Run: headless pygame with SDL's dummy video driver; simulated clock (each Clock.tick advances the game by its frame time, no real sleeping); random seed 0; keys injected as events and as key.get_pressed() state; no mouse input.
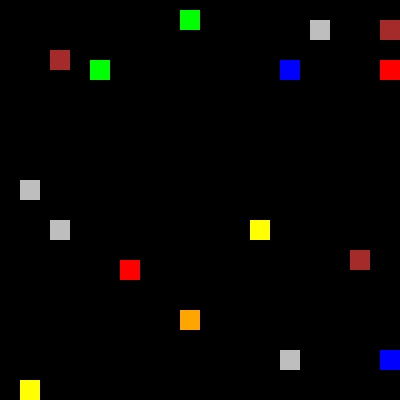
Frame 1 of 4 · flips 1–60 · no input
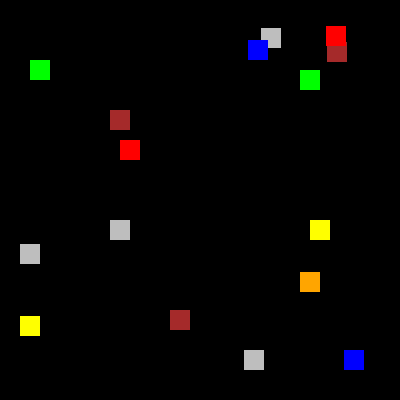
Frame 2 of 4 · flips 61–180 · tapped SPACE, RETURN · held RIGHT (→), D
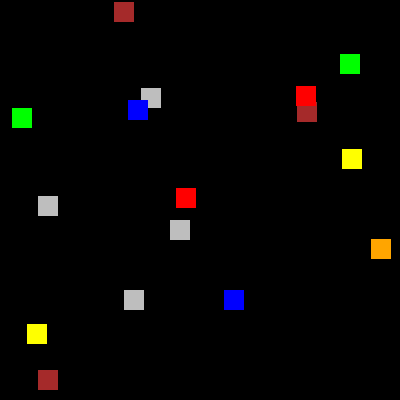
Frame 3 of 4 · flips 181–300 · held DOWN (↓), S
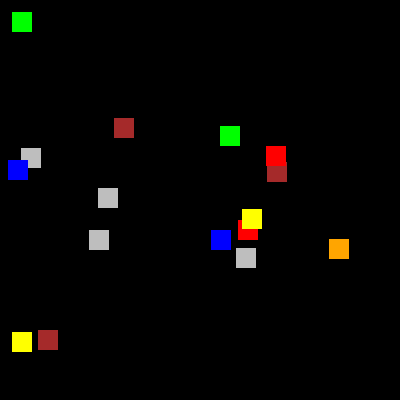
Frame 4 of 4 · flips 301–420 · held LEFT (←), A, UP (↑), W

The pygame program that drew these frames:

"""
bounce.py 
Simple bouncing balls using pygame

Problems:
    Multiple collsions handled poorly
"""
import os
os.environ['PYGAME_HIDE_SUPPORT_PROMPT'] = "hide"
import sys
import random
import pygame as pg


CAPTION = "Bounce 04"
SCREEN_SIZE = (400, 400)
BALL_SIZE = 20
BALL_COUNT = 20
MAX_FPS = 30
DETAIL = False
COLLIDE_DETAIL = False

from pygame.locals import ( K_UP, K_DOWN, K_LEFT, K_RIGHT, K_ESCAPE, KEYDOWN, QUIT,)



class Body(pg.sprite.Sprite):
    def __init__(self, x, y, vx, vy, n):
        super(Body, self).__init__()
        self.image = pg.Surface((BALL_SIZE, BALL_SIZE))
        self.image.fill( Body.rand_fill() )
        self.rect = self.image.get_rect()
        self.rect.x = x
        self.rect.y = y
        class _vel:
            def __init__(self, x, y):
                self.x = x
                self.y = y

        self.vel = _vel(vx, vy)
        self.n = n
        self.bounced = False

    def rand_fill():
        return random.choice( [
            pg.Color("brown"), pg.Color("red"), pg.Color("orange"),
            pg.Color("yellow"), pg.Color("green"), pg.Color("blue"),
            pg.Color("violet"), pg.Color("gray"), pg.Color("white"), ])

    def ball_collision(sprite1, sprite2):
        if sprite1 is not sprite2:
            return sprite1.rect.colliderect(sprite2.rect)
        else:
            return False


    def update(self):
        self.rect.x += self.vel.x
        self.rect.y += self.vel.y
        if self.rect.x <= 0: 
            self.rect.x = 0
            self.vel.x = -self.vel.x
        elif self.rect.x >= SCREEN_SIZE[0]-BALL_SIZE: 
            self.rect.x = SCREEN_SIZE[0]-BALL_SIZE
            self.vel.x = -self.vel.x
        if self.rect.y <= 0: 
            self.rect.y = 0
            self.vel.y = -self.vel.y
        elif self.rect.y >= SCREEN_SIZE[1]-BALL_SIZE: 
            self.rect.y = SCREEN_SIZE[1]-BALL_SIZE
            self.vel.y = -self.vel.y
        self.bounced = False

    def process_collision(self, tgt):
        if self.bounced: return
        self.bounced = True
        xbounce = False
        if self.rect.right >= tgt.rect.left and self.rect.right <= tgt.rect.right:
            oldx = self.vel.x
            self.vel.x, tgt.vel.x = tgt.vel.x, self.vel.x 
            xbounce = True
        elif self.rect.left <= tgt.rect.right and self.rect.left >= tgt.rect.right:
            self.vel.x, tgt.vel.x = tgt.vel.x, self.vel.x 
            xbounce = True

        ybounce = False
        if self.rect.bottom >= tgt.rect.top and self.rect.bottom <= tgt.rect.bottom:
            self.vel.y, tgt.vel.y = tgt.vel.y, self.vel.y 
            ybounce = True
        elif self.rect.top <= tgt.rect.bottom and self.rect.top >= tgt.rect.bottom:
            self.vel.y, tgt.vel.y = tgt.vel.y, self.vel.y 
            ybounce = True

        if xbounce or ybounce:
            tgt.bounced = True




def main():
    os.environ['SDL_VIDEO_CENTERED'] = '1'
    pg.init()
    pg.display.set_caption(CAPTION)
    pg.display.set_mode(SCREEN_SIZE)
    screen = pg.display.set_mode(SCREEN_SIZE)
    clock = pg.time.Clock()

    balls = pg.sprite.Group()
    # x test
    #balls.add( Body(100, 100,  7, 0, 0) )
    #balls.add( Body(200,  88, -1, 0, 1) )
    #balls.add( Body(200, 112, -3, 0, 1) )

    #y test
    #balls.add( Body(300, 100,  0,-3, 3) )
    #balls.add( Body(300, 200,  0, 4, 4) )

    #big random
    n = 0
    for j in range(BALL_SIZE, SCREEN_SIZE[0], (5*BALL_SIZE)):
        for k in range(BALL_SIZE, SCREEN_SIZE[1], (5*BALL_SIZE)):
            balls.add( Body (j, k, random.randint(-2,3), random.randint(-2,3),  n) )
            n += 1


    running = True
    update = True

    while running:
        for event in pg.event.get():

            if event.type == KEYDOWN:
                if event.key == K_ESCAPE:
                    running = False
                else:
                    update = True

            elif event.type == QUIT:
                running = False

        update = True
        if update:
            screen.fill(pg.Color("black"))

            balls.update()
            
            hits = pg.sprite.groupcollide(
                    balls, balls,
                    False, False, collided=Body.ball_collision)
            if hits:
                for h,L in hits.items():
                    h.process_collision(L[0])
                    #print (h.n, len(L), [x.n for x in L])
                #print ("="*20)

            balls.draw(screen)


            pg.display.update()
            pg.display.flip()

            update = False
    
        clock.tick_busy_loop(MAX_FPS)
    pg.quit()
    sys.exit()
    

if __name__ == "__main__":
    main()
